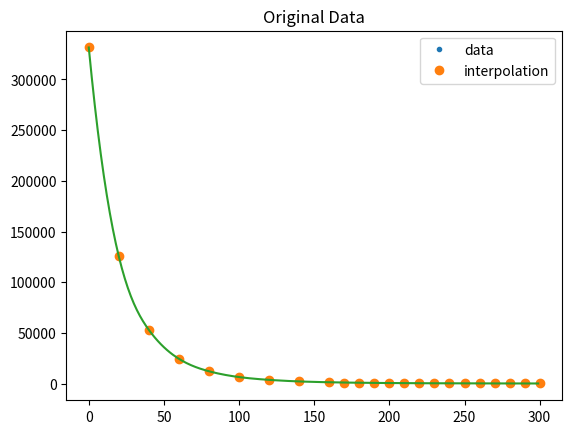

Source code (Python):
import numpy as np
import scipy.optimize
import scipy.interpolate
import matplotlib.pyplot as plt

def monoExp(x, m, t, b):
    return m * np.exp(-t * x) + b


ys = np.array([331530.7692,125354.0979,52895.83134,24399.43715,12129.78053,6419.822383,
3649.860202,2109.95411,1293.044822,1022.974742,814.0026147,651.0138669,525.0029884,
435.9810289,355.9954573,293.9757785,244.9769623,204.9732211,173.9964318,147.999032,
126.0044766,109.0137126,93.91002632])
xs = np.array([0,20,40,60,80,100,120,140,160,170,180,190,200,210,220,230,240,250,260,270,280,290,300])

plt.plot(xs, ys, '.')
plt.title("Original Data")
plt.show()

# interpolation function from scipy
f = scipy.interpolate.interp1d(xs, ys, kind = 'cubic')

# x range for the interpolation function
x_f = np.arange(0, 300, 1)
y_f_t = f(x_f)   # use interpolation function returned by `interp1d`
y_f = [round(num,1) for num in y_f_t]

for index in range(0,300):
    print("temperature%d:%d" % (index+1,x_f[index]))
    print("resistance%d:%.1f" % (index+1,y_f[index]))

plt.plot(xs, ys, 'o', x_f, y_f, '-')
plt.legend(['data', 'interpolation'])

plt.show()


# # perform the fit
# p0 = (2000, .1, 50) # start with values near those we expect
# params, cv = scipy.optimize.curve_fit(monoExp, xs, ys)
# m, t, b = params
# sampleRate = 20_000 # Hz
# tauSec = (1 / t) / sampleRate

# # determine quality of the fit
# squaredDiffs = np.square(ys - monoExp(xs, m, t, b))
# squaredDiffsFromMean = np.square(ys - np.mean(ys))
# rSquared = 1 - np.sum(squaredDiffs) / np.sum(squaredDiffsFromMean)
# print(f"R² = {rSquared}")

# # plot the results
# plt.plot(xs, ys, '.', label="data")
# plt.plot(xs, monoExp(xs, m, t, b), '--', label="fitted")
# plt.title("Fitted Exponential Curve")
# plt.show()

# # inspect the parameters
# print(f"Y = {m} * e^(-{t} * x) + {b}")
# print(f"Tau = {tauSec * 1e6} µs")